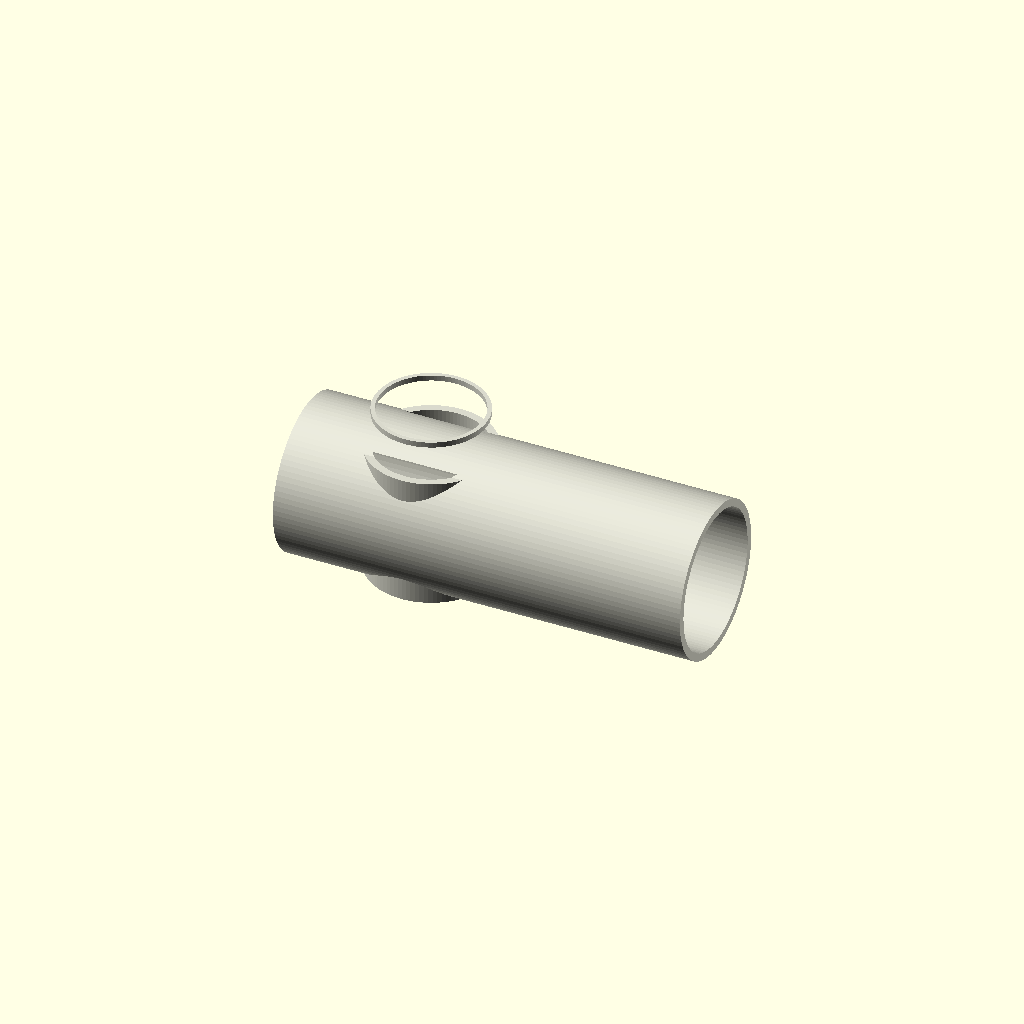
Cell 1: rendered with the file's own defaults.
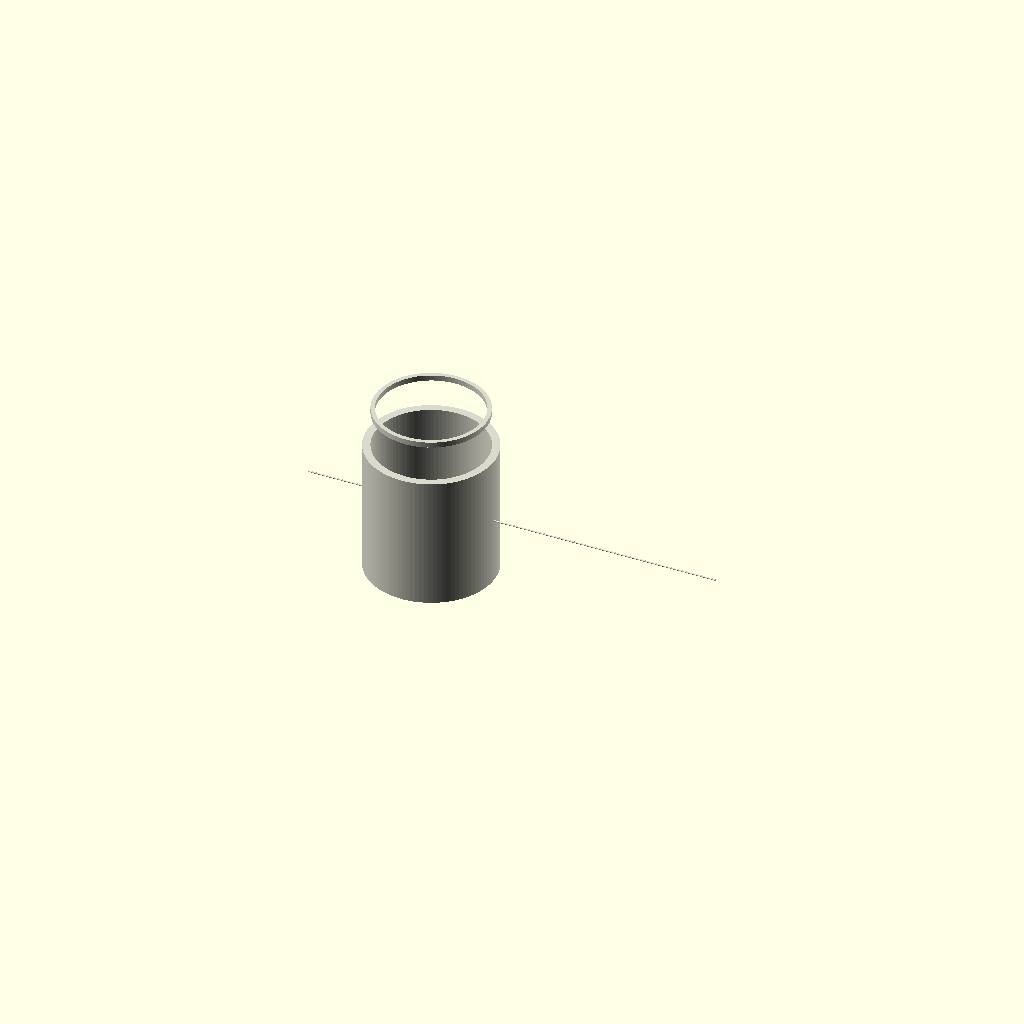
Cell 2: the same model with main_od = 0.5.
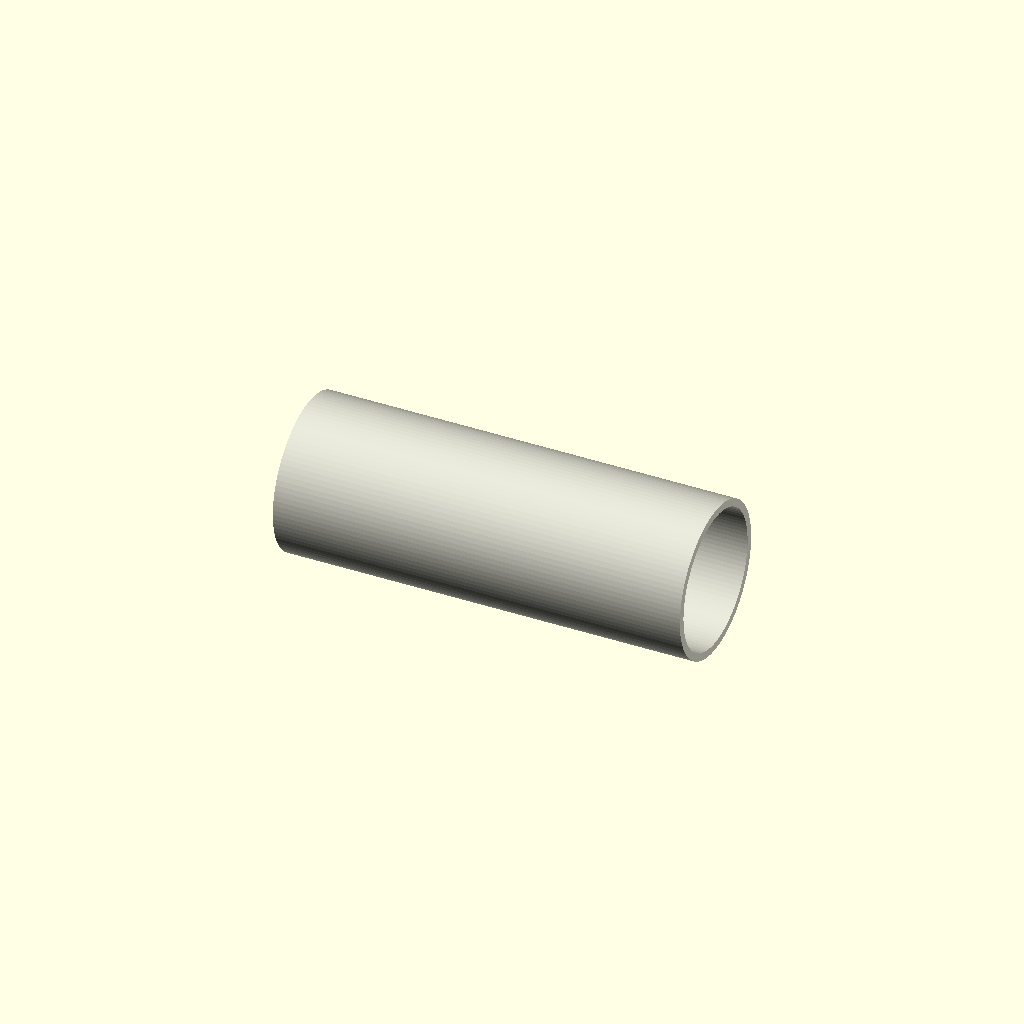
Cell 3 — branch_od set to 0.5, the other parameters unchanged.
One fixed orthographic camera (rotation 55°, 0°, 25°; colour scheme Cornfield) for every cell.
Source of the model, results/nopscadlib/ablations/no_verification/scad/ht_pipe__HT_50_40_tpipe.scad:
$fn = 96;

// Parameters
main_nominal_diameter_mm = 50; //[25:100:1]
branch_nominal_diameter_mm = 40; //[20:80:1]
angle_deg = 90; //[45:135:1]
main_od = 56; //[28:112:0.5]
branch_od = 46; //[23:92:0.5]
wall_thickness = 2.8; //[1.4:5.6:0.1]
main_socket_length = 35; //[18:70:1]
branch_socket_length = 30; //[15:60:1]
main_center_body_length = 20; //[10:40:1]
branch_center_body_length = 18; //[9:36:1]
socket_stop_thickness = 2; //[1:4:0.25]
socket_stop_radial = 1.5; //[0.75:3:0.25]
overlap = 0.8; //[0.5:2:0.1]
ht_pipe_stub_length = 60; //[30:120:1]

// Derived
main_r = main_od/2;
branch_r = branch_od/2;
main_ir = max(0.01, main_r - wall_thickness);
branch_ir = max(0.01, branch_r - wall_thickness);

main_total_len = main_center_body_length + 2*main_socket_length;
branch_total_len = branch_center_body_length + branch_socket_length;

// Main axis along X, branch axis along Z
module cylX(r,h,center=true){ rotate([0,90,0]) cylinder(r=r,h=h,center=center); }
module cylZ(r,h,center=true){ cylinder(r=r,h=h,center=center); }

module ringX(r_outer, r_inner, h, center=true){
  difference(){
    cylX(r_outer, h, center=center);
    cylX(r_inner, h + 2*overlap, center=center);
  }
}

module ringZ(r_outer, r_inner, h, center=true){
  difference(){
    cylZ(r_outer, h, center=center);
    cylZ(r_inner, h + 2*overlap, center=center);
  }
}

module ht_t_pipe_50_40() {

  // Ensure the branch actually intersects the main tube (connected solid)
  // Put branch axis through main axis (classic T), with a tiny overlap for robustness.
  branch_axis_z = 0;

  // Outer union (one connected solid)
  module outer_shell(){
    union() {
      // Main run
      cylX(main_r, main_total_len, center=true);

      // Branch (vertical)
      translate([0,0,branch_axis_z])
        cylZ(branch_r, branch_total_len, center=true);

      // Optional stub on +X end (connected by formula)
      translate([ main_total_len/2 + ht_pipe_stub_length/2 - overlap, 0, 0 ])
        cylX(main_r, ht_pipe_stub_length, center=true);
    }
  }

  // Inner bores (subtracted)
  module inner_voids(){
    union() {
      cylX(main_ir, main_total_len + 2*overlap, center=true);

      translate([0,0,branch_axis_z])
        cylZ(branch_ir, branch_total_len + 2*overlap, center=true);

      translate([ main_total_len/2 + ht_pipe_stub_length/2 - overlap, 0, 0 ])
        cylX(main_ir, ht_pipe_stub_length + 2*overlap, center=true);
    }
  }

  // Socket stops as internal rings (added back after hollowing so they remain)
  module socket_stops(){
    union() {
      // Main left stop
      translate([ -(main_center_body_length/2 + main_socket_length) + socket_stop_thickness/2, 0, 0 ])
        ringX(main_ir, max(0.01, main_ir - socket_stop_radial), socket_stop_thickness, center=true);

      // Main right stop
      translate([ +(main_center_body_length/2 + main_socket_length) - socket_stop_thickness/2, 0, 0 ])
        ringX(main_ir, max(0.01, main_ir - socket_stop_radial), socket_stop_thickness, center=true);

      // Branch stop (at far end of branch socket)
      translate([0, 0, branch_axis_z + (branch_center_body_length/2 + branch_socket_length) - socket_stop_thickness/2 ])
        ringZ(branch_ir, max(0.01, branch_ir - socket_stop_radial), socket_stop_thickness, center=true);
    }
  }

  union() {
    difference() {
      outer_shell();
      inner_voids();
    }
    // Add stops back in (they are inside and connected to the wall)
    socket_stops();
  }
}

color([0.85, 0.85, 0.8]) ht_t_pipe_50_40();
Customizer parameters (derived from the source; name, type, default, range or options):
main_nominal_diameter_mm: number, default 50, range 1 to 25, step 100
branch_nominal_diameter_mm: number, default 40, range 1 to 20, step 80
angle_deg: number, default 90, range 1 to 45, step 135
main_od: number, default 56, range 0.5 to 28, step 112
branch_od: number, default 46, range 0.5 to 23, step 92
wall_thickness: number, default 2.8, range 0.1 to 1.4, step 5.6
main_socket_length: number, default 35, range 1 to 18, step 70
branch_socket_length: number, default 30, range 1 to 15, step 60
main_center_body_length: number, default 20, range 1 to 10, step 40
branch_center_body_length: number, default 18, range 1 to 9, step 36
socket_stop_thickness: number, default 2, range 0.25 to 1, step 4
socket_stop_radial: number, default 1.5, range 0.25 to 0.75, step 3
overlap: number, default 0.8, range 0.1 to 0.5, step 2
ht_pipe_stub_length: number, default 60, range 1 to 30, step 120
